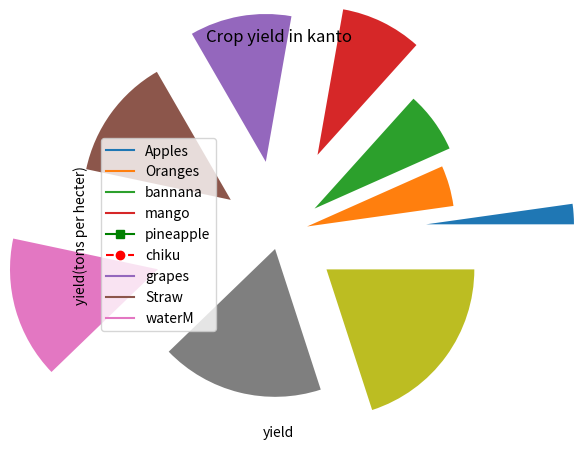

Reproduce this figure in Python.
import numpy as np

print(np.__version__)

A1 = np.array([1,2,3,4])
A1

type(A1)

A1.shape

A1.size

A2 = np.array([[1,2,3,4],[5,6,7,8]])
A2


type(A2)

A2.shape

A2.size

A2.ndim

A3 = np.array([[[1,2,3],[4,5,6],[7,8,9,]]])
A3

A32 =np.array([[[1,2,3],[4,5,6]],[[7,8,9],[6,5,6]]])
A32

A33 =np.array([[[1,2,3],[4,5,6],[7,8,9]],
               [[7,8,9],[6,5,6],[7,8,9]]])
A33

type(A33)

A33.shape

A33.size

A33.ndim

ZA = np.zeros((3,2))
ZA

# ZA = np.zeros(shape,dtype)

Zb = np.zeros((3,2),dtype=int)
Zb

Z3d = np.zeros((2,3,4))
Z3d

Z3d = np.zeros((2,3,4),dtype=int)
Z3d

Z3d = np.ones((2,3,4),dtype=int)
Z3d

FA = np.full(2,6)
FA

FA = np.full(5,6)
FA

FA = np.full((2,3,3),2)
FA

FA = np.full((2,2,2),2,dtype=float)
FA

FA = np.full((2,3,3),'Akash')
FA

FA = np.full((2,3,3),'A',dtype=str)
FA

a = np.array([5,36,4,4])
b = np.array([5,6,7,2])
print(a+b)

import matplotlib.pyplot as plt


year = [2011,2014,2017,2017,2011,2017,2017,2017,2019,2017,2019,2022,2024,2024,2019,2024,2028,2024,2028,2025,2029,2029,2029,2029,2032,2032,2032]
apples = [3,9,3,6,6,6,9,6,9,6,3,9,3,6,6,6,9,6,4,3,6,9,3,6,6,9,3]
plt.plot(year,apples)

y=[2003,2004,2005,2006,2007,2008]
ya=[0.34,0.56,0.87,0.78,0.98,0.34]
plt.plot(y,ya)

plt.title('msd')
plt.xlabel('year')
plt.ylabel("yield(tons per hecter)")

years = range(2000,2008)
apples = [235,255,666,363,456,452,169,251]
oranges=[365,258,554,655,255,665,259,263]
plt.plot(years,apples)
plt.plot(years,oranges)
plt.xlabel('year')
plt.xlabel('yield')
# plt.plot(year,apples,marker = 'o')
# plt.plot(year,oranges,marker = 'x')
plt.plot(years,apples,'s-g')
plt.plot(years,oranges,'o--r')
plt.title('Crop yield in kanto')
plt.legend(['Apples','Oranges'])




years = range(2000,2008)
apples =   [235,255,666,363,456,452,169,251]
oranges=   [365,258,554,655,255,665,259,263]
bannana =  [566,589,256,365,214,589,589,256]
mango =    [256,369,258,147,123,456,789,852]
pineapple =[256,369,254,147,258,569,547,852]
chiku =    [258,369,147,123,654,789,852,265]
grapes =   [145,987,632,159,753,596,547,851]
waterM =   [168,596,235,496,127,459,357,169]
StrawB =   [259,654,892,159,368,148,269,159]
 
plt.plot(years,apples)
plt.plot(years,bannana)
plt.plot(years,oranges)
plt.plot(years,mango)
plt.plot(years,chiku)
plt.plot(years,grapes)
plt.plot(years,waterM)
plt.plot(years,StrawB)


plt.plot(years,pineapple)
plt.xlabel('year')
plt.xlabel('yield')
# plt.plot(year,apples,marker = 'o')
# plt.plot(year,oranges,marker = 'x')
plt.plot(years,apples,'s-g')
plt.plot(years,oranges,'o--r')
plt.title('Crop yield in kanto')
plt.legend(['Apples','Oranges','bannana','mango','pineapple','chiku','grapes','Straw','waterM'])


import matplotlib.pyplot as plt
y=[2003,2004,2005,2006,2007,2008]
ya=[0.34,0.56,0.87,0.78,0.98,0.34]
plt.bar(y,ya)

plt.title('msd')
plt.xlabel('year')
plt.ylabel("yield(tons per hecter)")

years = range(2000,2008)
apples = [235,255,666,363,456,452,169,251]
oranges=[365,258,554,655,255,665,259,263]
plt.bar(years,apples)
plt.bar(years,oranges)
plt.xlabel('year')
plt.xlabel('yield')
# plt.plot(year,apples,marker = 'o')
# plt.plot(year,oranges,marker = 'x')
plt.plot(years,apples,'s-g')
plt.plot(years,oranges,'o--r')
plt.title('Crop yield in kanto')
plt.legend(['Apples','Oranges'])


years = range(2000,2008)
apples =   [235,255,666,363,456,452,169,251]
oranges=   [365,258,554,655,255,665,259,263]
bannana =  [566,589,256,365,214,589,589,256]
mango =    [256,369,258,147,123,456,789,852]
pineapple =[256,369,254,147,258,569,547,852]
chiku =    [258,369,147,123,654,789,852,265]
grapes =   [145,987,632,159,753,596,547,851]
waterM =   [168,596,235,496,127,459,357,169]
StrawB =   [259,654,892,159,368,148,269,159]
 
plt.bar(years,apples)
plt.bar(years,bannana)
plt.bar(years,oranges)
plt.bar(years,mango)
plt.bar(years,chiku)
plt.bar(years,grapes)
plt.bar(years,waterM)
plt.bar(years,StrawB)


plt.plot(years,pineapple)
plt.xlabel('year')
plt.xlabel('yield')
# plt.plot(year,apples,marker = 'o')
# plt.plot(year,oranges,marker = 'x')
plt.plot(years,apples,'s-b')
plt.plot(years,oranges,'o--r')
plt.title('Crop yield in kanto')
plt.legend(['Apples','Oranges','bannana','mango','pineapple','chiku','grapes','Straw','waterM'])


import matplotlib.pyplot as plt
y=[2003,2004,2005,2006,2007,2008]
ya=[0.34,0.56,0.87,0.78,0.98,0.34]
plt.scatter(y,ya)

plt.title('msd')
plt.xlabel('year')
plt.ylabel("yield(tons per hecter)")

years = range(2000,2008)
apples =   [235,255,666,363,456,452,169,251]
oranges=   [365,258,554,655,255,665,259,263]
bannana =  [566,589,256,365,214,589,589,256]
mango =    [256,369,258,147,123,456,789,852]
pineapple =[256,369,254,147,258,569,547,852]
chiku =    [258,369,147,123,654,789,852,265]
grapes =   [145,987,632,159,753,596,547,851]
waterM =   [168,596,235,496,127,459,357,169]
StrawB =   [259,654,892,159,368,148,269,159]
 
plt.scatter(years,apples)
plt.scatter(years,bannana)
plt.scatter(years,oranges)
plt.scatter(years,mango)
plt.scatter(years,chiku)
plt.scatter(years,grapes)
plt.scatter(years,waterM)
plt.scatter(years,StrawB)


plt.plot(years,pineapple)
plt.xlabel('year')
plt.xlabel('yield')
# plt.plot(year,apples,marker = 'o')
# plt.plot(year,oranges,marker = 'x')
plt.plot(years,apples,'s-g')
plt.plot(years,oranges,'o--r')
plt.title('Crop yield in kanto')
plt.legend(['Apples','Oranges','bannana','mango','pineapple','chiku','grapes','Straw','waterM'])


import matplotlib.pyplot as plt
y=[1,2,3,4,5,6,7,8,9]
ya=[1,0.2,0.3,0.6,0.5,0.4,0.85,0.1,0.4]
plt.pie(y,ya)
# plt.pie(y,explode=ya)

plt.title('msd')
plt.xlabel('year')
plt.ylabel("yield(tons per hecter)")

years = range(2000,2008)
apples =   [235,255,666,363,456,452,169,251]
oranges=   [365,258,554,655,255,665,259,263]
bannana =  [566,589,256,365,214,589,589,256]
mango =    [256,369,258,147,123,456,789,852]
pineapple =[256,369,254,147,258,569,547,852]
chiku =    [258,369,147,123,654,789,852,265]
grapes =   [145,987,632,159,753,596,547,851]
waterM =   [168,596,235,496,127,459,357,169]
StrawB =   [259,654,892,159,368,148,269,159]
 
plt.plot(years,apples)
plt.plot(years,bannana)
plt.plot(years,oranges)
plt.bar(years,mango)
plt.bar(years,chiku)
plt.bar(years,grapes)
plt.scatter(years,waterM)
plt.scatter(years,StrawB)

plt.plot(years,pineapple)
plt.xlabel('year')
plt.xlabel('yield')
# plt.plot(year,apples,marker = 'o')
# plt.plot(year,oranges,marker = 'x')
plt.plot(years,apples,'s-b')
plt.plot(years,oranges,'o--r')
plt.title('Crop yield in kanto')
plt.legend(['Apples','Oranges','bannana','mango','pineapple','chiku','grapes','Straw','waterM'])
